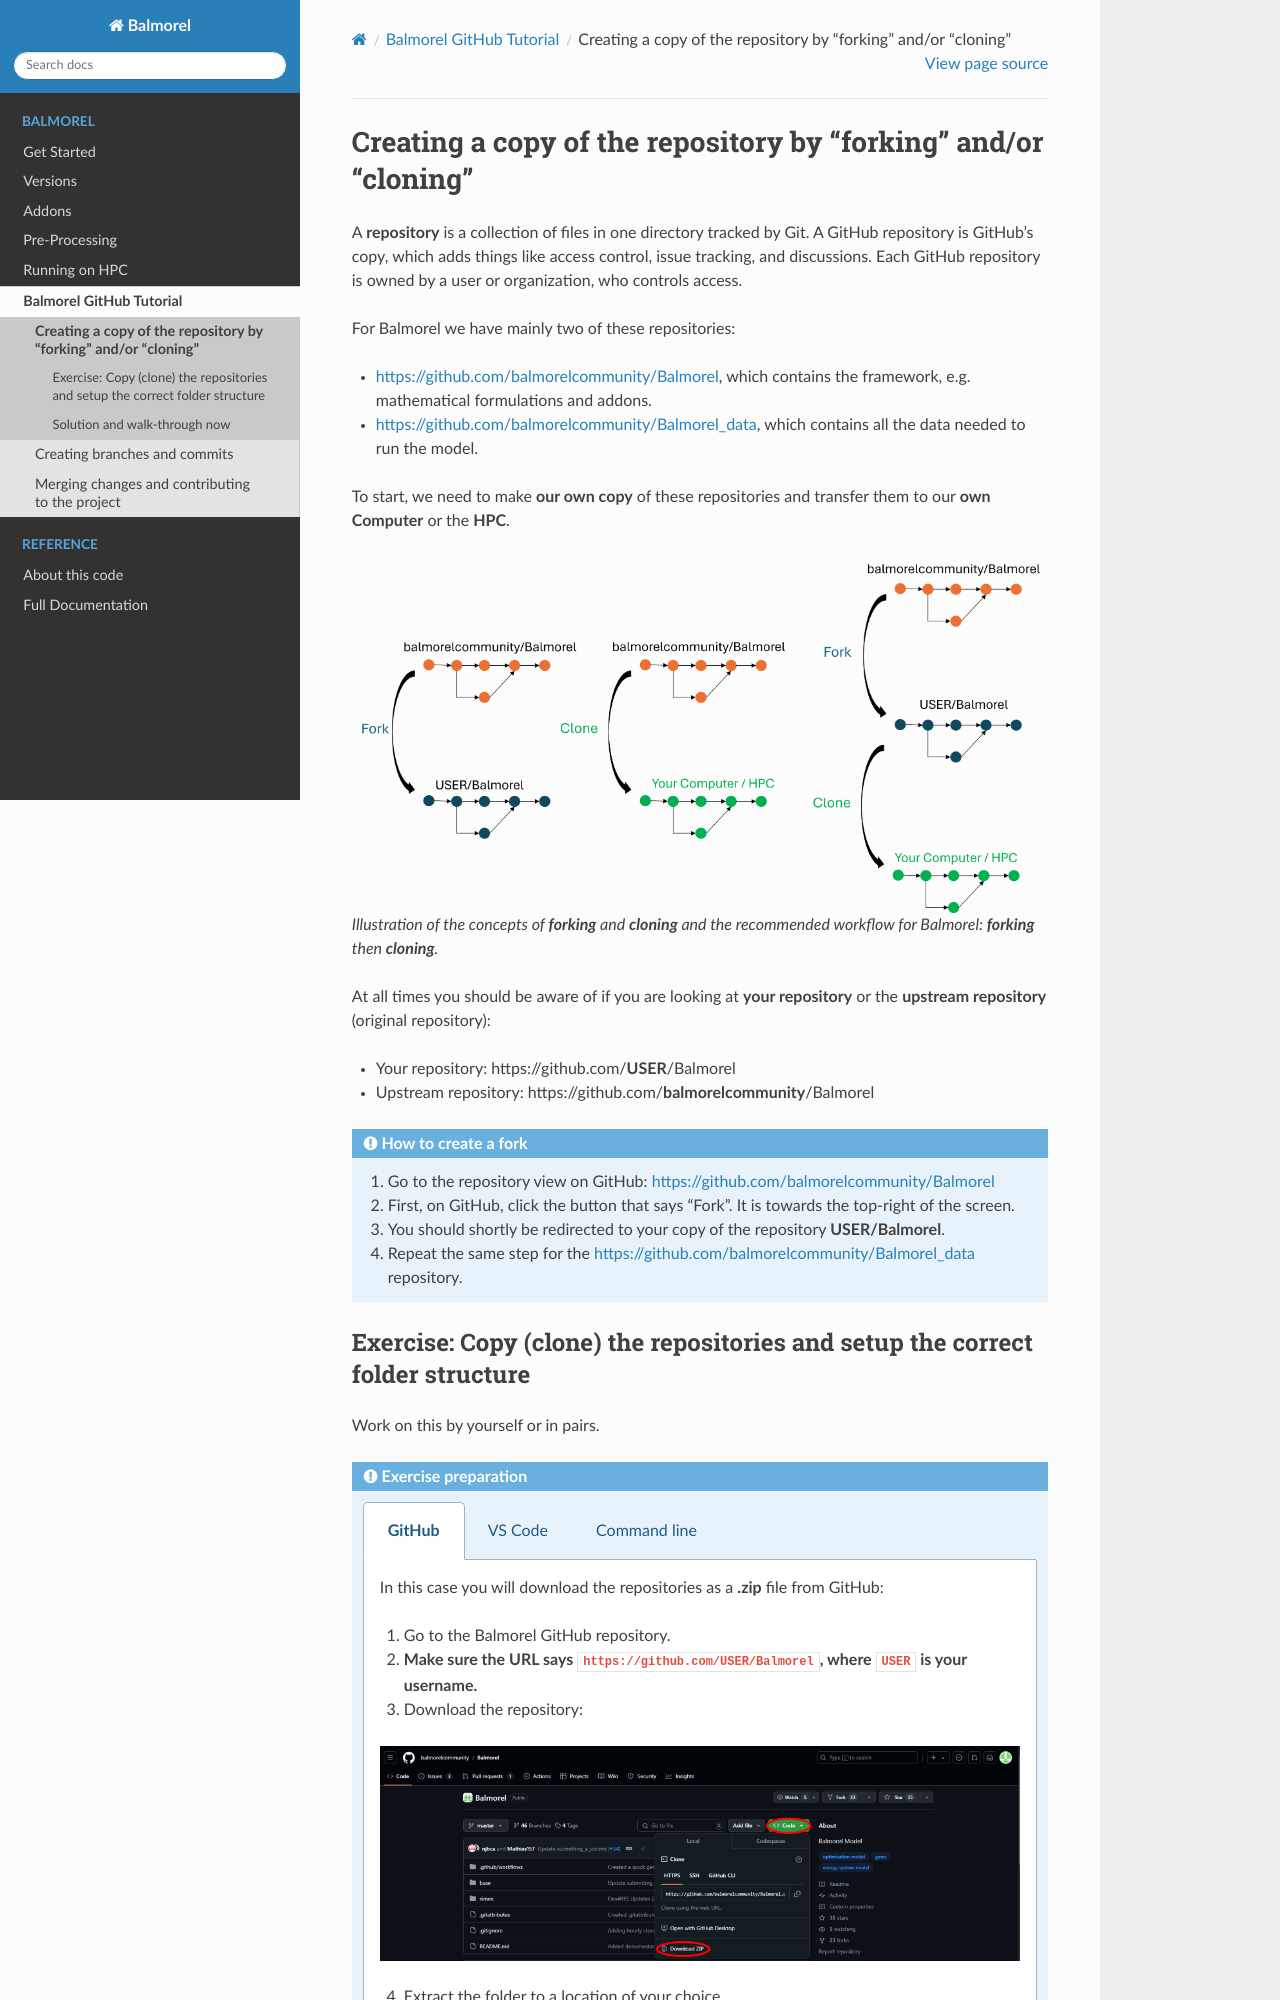

repository: balmorelcommunity/Balmorel · page: github_tutorial/browsing.html · generator: sphinx

(browsing)=

# Creating a copy of the repository by "forking" and/or "cloning"

A **repository** is a collection of files in one directory tracked by Git.  A
GitHub repository is GitHub's copy, which adds things like access control,
issue tracking, and discussions.  Each GitHub repository is owned by a user or
organization, who controls access.

For Balmorel we have mainly two of these repositories:
- <https://github.com/balmorelcommunity/Balmorel>, which contains the framework, e.g. mathematical formulations and addons.
- <https://github.com/balmorelcommunity/Balmorel_data>, which contains all the data needed to run the model.

To start, we need to make **our own copy** of these repositories and transfer them to our **own Computer** or the **HPC**.

:::{figure} ./img/forking_cloning.png
:alt: Illustration of the concepts of **forking** and **cloning** and the recommended workflow for Balmorel: **forking** then **cloning**.
:width: 100%

Illustration of the concepts of **forking** and **cloning** and the recommended workflow for Balmorel: **forking** then **cloning**.
:::

At all times you should be aware of if you are looking at **your repository**
or the **upstream repository** (original repository):
- Your repository: https://github.com/**USER**/Balmorel
- Upstream repository: https://github.com/**balmorelcommunity**/Balmorel

:::{admonition} How to create a fork
1. Go to the repository view on GitHub: <https://github.com/balmorelcommunity/Balmorel>
1. First, on GitHub, click the button that says "Fork". It is towards
   the top-right of the screen.
1. You should shortly be redirected to your copy of the repository
   **USER/Balmorel**.
1. Repeat the same step for the <https://github.com/balmorelcommunity/Balmorel_data> repository.
:::
